Run: headless pygame with SDL's dummy video driver; simulated clock (each Clock.tick advances the game by its frame time, no real sleeping); random seed 0; keys injected as events and as key.get_pressed() state; no mouse input; restart key R tapped at the start of phases 3 and 4.
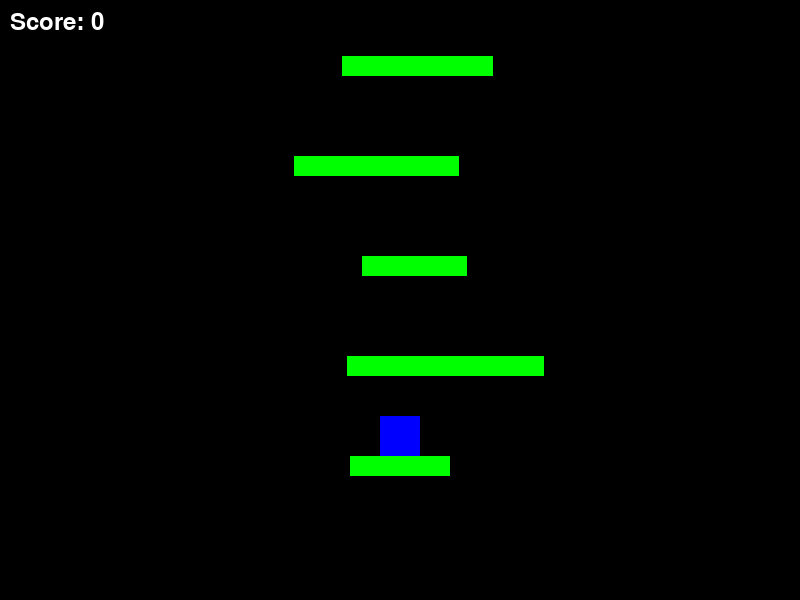
Frame 1 of 4 · flips 1–60 · no input
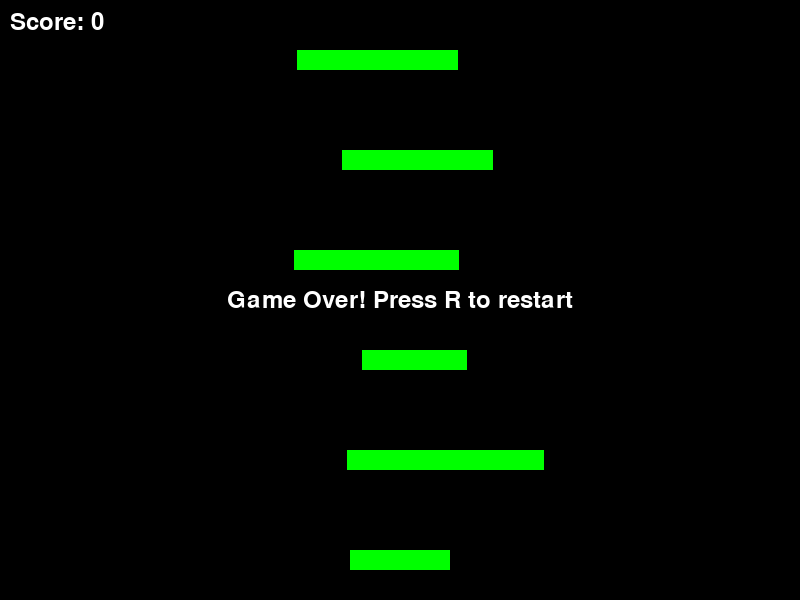
Frame 2 of 4 · flips 61–180 · tapped SPACE, RETURN · held RIGHT (→), D
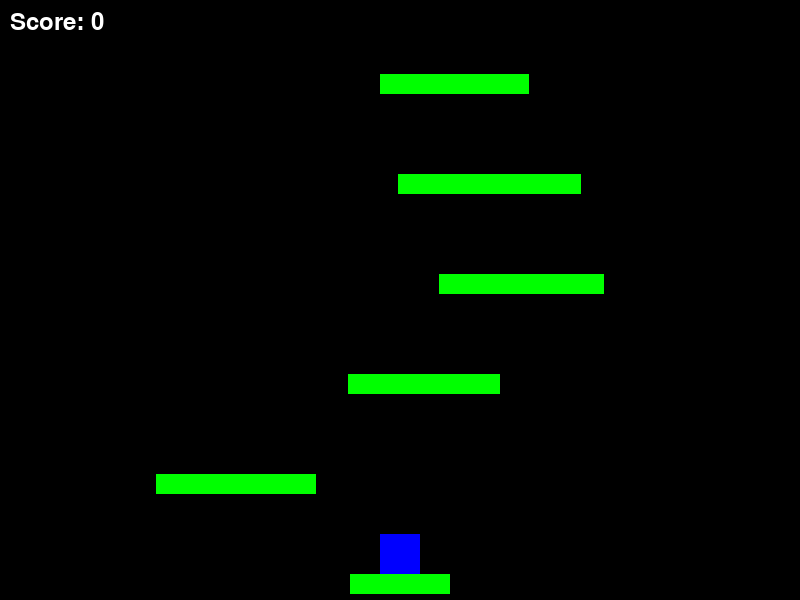
Frame 3 of 4 · flips 181–300 · tapped R · held DOWN (↓), S
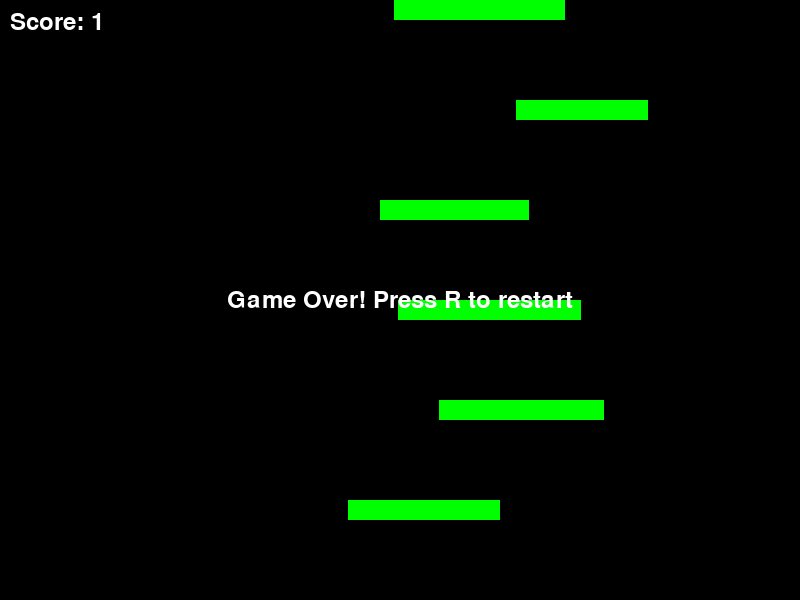
Frame 4 of 4 · flips 301–420 · tapped R · held LEFT (←), A, UP (↑), W

The pygame program that drew these frames:

import pygame
import random
import sys

# Initialize Pygame
pygame.init()

# Constants
SCREEN_WIDTH = 800
SCREEN_HEIGHT = 600
PLAYER_SIZE = 40
PLATFORM_HEIGHT = 20
PLATFORM_MIN_WIDTH = 100
PLATFORM_MAX_WIDTH = 200
GRAVITY = 0.8
JUMP_FORCE = -15
SCROLL_SPEED = 2
PLATFORM_SPACING = 100  # Reduced from 150 to ensure platforms are reachable
MAX_HORIZONTAL_DISTANCE = 200  # Maximum horizontal distance between platforms
MAX_JUMP_HEIGHT = abs(JUMP_FORCE * JUMP_FORCE / (2 * GRAVITY))  # Maximum height player can jump
PLATFORM_BUFFER = 10  # Number of platforms to generate in advance

# Colors
WHITE = (255, 255, 255)
BLACK = (0, 0, 0)
BLUE = (0, 0, 255)
GREEN = (0, 255, 0)

class Player:
    def __init__(self, start_x, start_y):
        self.x = start_x
        self.y = start_y
        self.velocity_y = 0
        self.velocity_x = 0
        self.is_jumping = False
        self.rect = pygame.Rect(self.x, self.y, PLAYER_SIZE, PLAYER_SIZE)
        self.speed = 5

    def update(self):
        # Apply gravity
        self.velocity_y += GRAVITY
        self.y += self.velocity_y

        # Handle horizontal movement (both WASD and arrow keys)
        keys = pygame.key.get_pressed()
        if keys[pygame.K_LEFT] or keys[pygame.K_a]:
            self.x -= self.speed
        if keys[pygame.K_RIGHT] or keys[pygame.K_d]:
            self.x += self.speed

        # Screen wrapping
        if self.x < -PLAYER_SIZE:
            self.x = SCREEN_WIDTH
        elif self.x > SCREEN_WIDTH:
            self.x = -PLAYER_SIZE

        # Update rectangle position
        self.rect.x = self.x
        self.rect.y = self.y

    def jump(self):
        if not self.is_jumping:
            self.velocity_y = JUMP_FORCE
            self.is_jumping = True

    def check_collision(self, platform):
        if self.rect.colliderect(platform.rect):
            if self.velocity_y > 0:  # Falling
                self.rect.bottom = platform.rect.top
                self.y = self.rect.y
                self.velocity_y = 0
                self.is_jumping = False
                return True
        return False

    def draw(self, screen):
        pygame.draw.rect(screen, BLUE, self.rect)

class Platform:
    def __init__(self, x, y, width):
        self.x = x
        self.y = y
        self.width = width
        self.rect = pygame.Rect(x, y, width, PLATFORM_HEIGHT)

    def update(self):
        self.y += SCROLL_SPEED
        self.rect.y = self.y

    def draw(self, screen):
        pygame.draw.rect(screen, GREEN, self.rect)

class Game:
    def __init__(self):
        self.screen = pygame.display.set_mode((SCREEN_WIDTH, SCREEN_HEIGHT))
        pygame.display.set_caption("Infinite Jumper")
        self.clock = pygame.time.Clock()
        self.reset_game()

    def reset_game(self):
        # Create initial platform exactly in the center of the screen
        initial_platform = Platform(
            (SCREEN_WIDTH - PLATFORM_MIN_WIDTH) // 2,  # Center horizontally
            SCREEN_HEIGHT - SCREEN_WIDTH*0.33,  # Start closer to bottom
            PLATFORM_MIN_WIDTH
        )
        
        # Initialize player on top of the initial platform
        player_start_x = initial_platform.x + (initial_platform.width - PLAYER_SIZE) // 2
        player_start_y = initial_platform.y - PLAYER_SIZE
        self.player = Player(player_start_x, player_start_y)
        
        self.platforms = [initial_platform]
        self.game_over = False
        self.score = 0
        self.font = pygame.font.Font(None, 36)
        
        # Generate initial buffer of platforms
        for _ in range(PLATFORM_BUFFER):
            self.generate_platform()

    def generate_platform(self):
        # Get the current highest platform
        current_platform = self.platforms[-1]
        
        # Calculate the maximum horizontal distance for the next platform
        min_x = max(0, current_platform.x - MAX_HORIZONTAL_DISTANCE)
        max_x = min(SCREEN_WIDTH - PLATFORM_MIN_WIDTH, 
                   current_platform.x + MAX_HORIZONTAL_DISTANCE)
        
        # Generate new platform position
        x = random.randint(int(min_x), int(max_x))
        width = random.randint(PLATFORM_MIN_WIDTH, PLATFORM_MAX_WIDTH)
        
        # Ensure the platform doesn't go off screen
        if x + width > SCREEN_WIDTH:
            x = SCREEN_WIDTH - width
        
        # Create the new platform at a fixed distance above the current highest platform
        new_platform = Platform(x, current_platform.y - PLATFORM_SPACING, width)
        self.platforms.append(new_platform)

    def update(self):
        if self.game_over:
            # Handle events for game over state
            for event in pygame.event.get():
                if event.type == pygame.QUIT:
                    pygame.quit()
                    sys.exit()
                if event.type == pygame.KEYDOWN:
                    if event.key == pygame.K_r:
                        self.reset_game()
            return

        # Handle events
        for event in pygame.event.get():
            if event.type == pygame.QUIT:
                pygame.quit()
                sys.exit()
            if event.type == pygame.KEYDOWN:
                # Jump with space, W, or up arrow
                if event.key in (pygame.K_SPACE, pygame.K_w, pygame.K_UP):
                    self.player.jump()

        # Update player
        self.player.update()

        # Check if player fell off screen
        if self.player.y > SCREEN_HEIGHT:
            self.game_over = True

        # Update platforms
        for platform in self.platforms[:]:
            platform.update()
            
            # Check collision
            self.player.check_collision(platform)
            
            # Remove platforms that are off screen
            if platform.y > SCREEN_HEIGHT:
                self.platforms.remove(platform)
                self.score += 1

        # Generate new platforms when we have fewer than PLATFORM_BUFFER platforms above the screen
        visible_platforms = [p for p in self.platforms if p.y > 0]
        if len(visible_platforms) < PLATFORM_BUFFER:
            self.generate_platform()

    def draw(self):
        self.screen.fill(BLACK)
        
        # Draw platforms
        for platform in self.platforms:
            platform.draw(self.screen)
        
        # Draw player
        self.player.draw(self.screen)
        
        # Draw score
        score_text = self.font.render(f"Score: {self.score}", True, WHITE)
        self.screen.blit(score_text, (10, 10))
        
        if self.game_over:
            game_over_text = self.font.render("Game Over! Press R to restart", True, WHITE)
            text_rect = game_over_text.get_rect(center=(SCREEN_WIDTH // 2, SCREEN_HEIGHT // 2))
            self.screen.blit(game_over_text, text_rect)
        
        pygame.display.flip()

    def run(self):
        while True:
            self.update()
            self.draw()
            self.clock.tick(60)

if __name__ == "__main__":
    game = Game()
    game.run() 
